Dataset: dataset_hojas (GitHub, dmcnero123/vivero-iot). Classes: enfermo, sano.

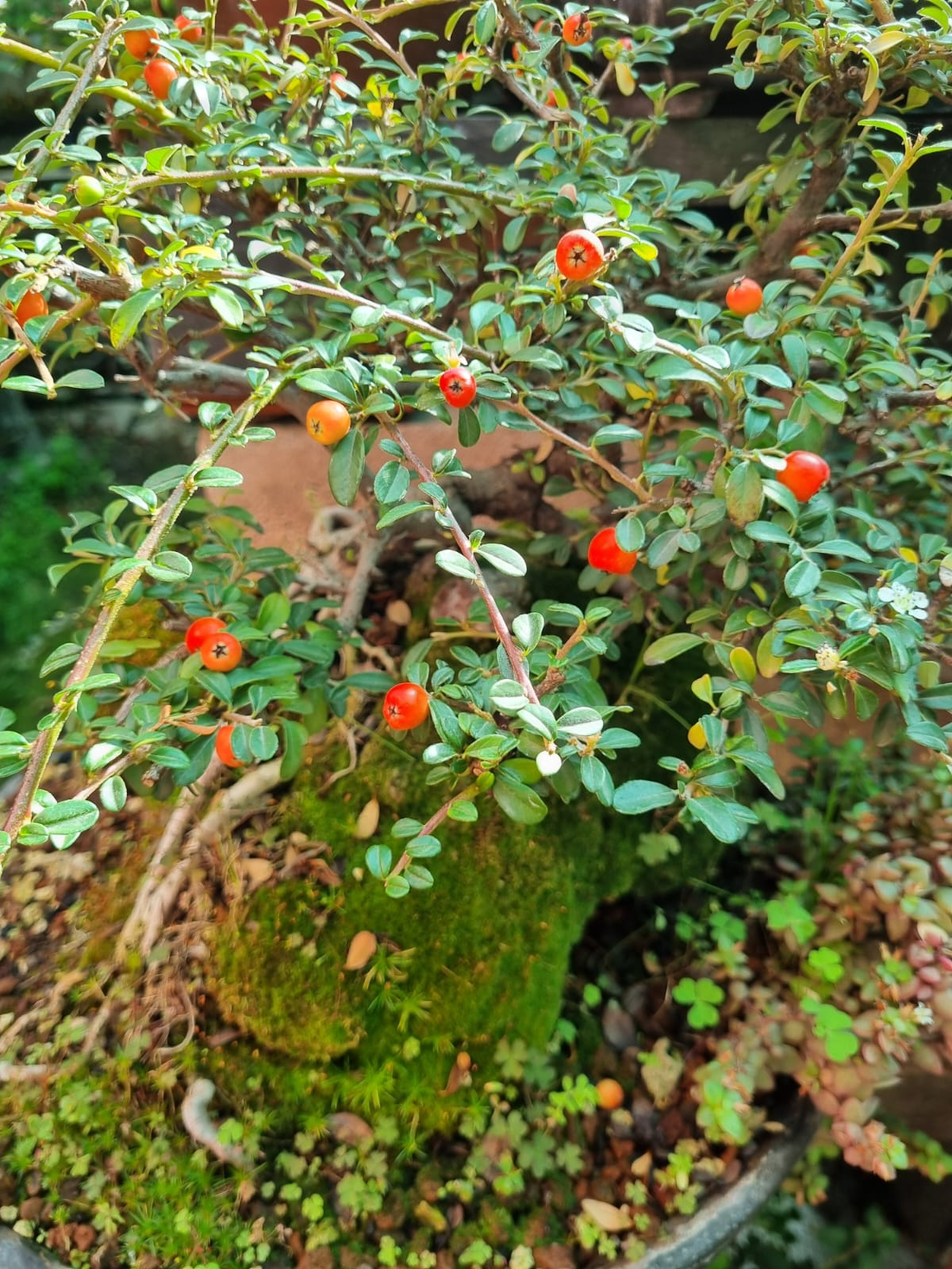
Label: sano

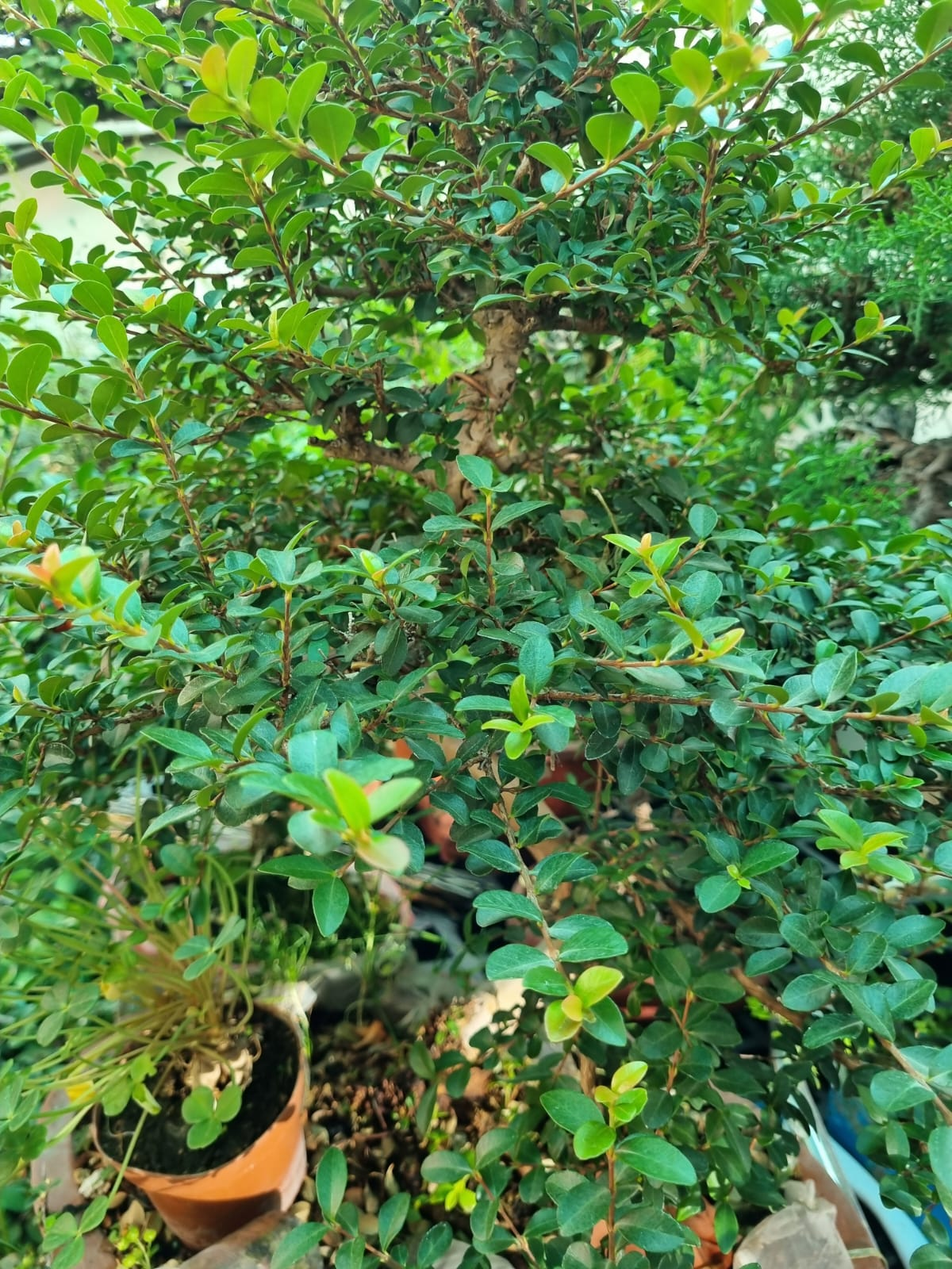
Label: enfermo

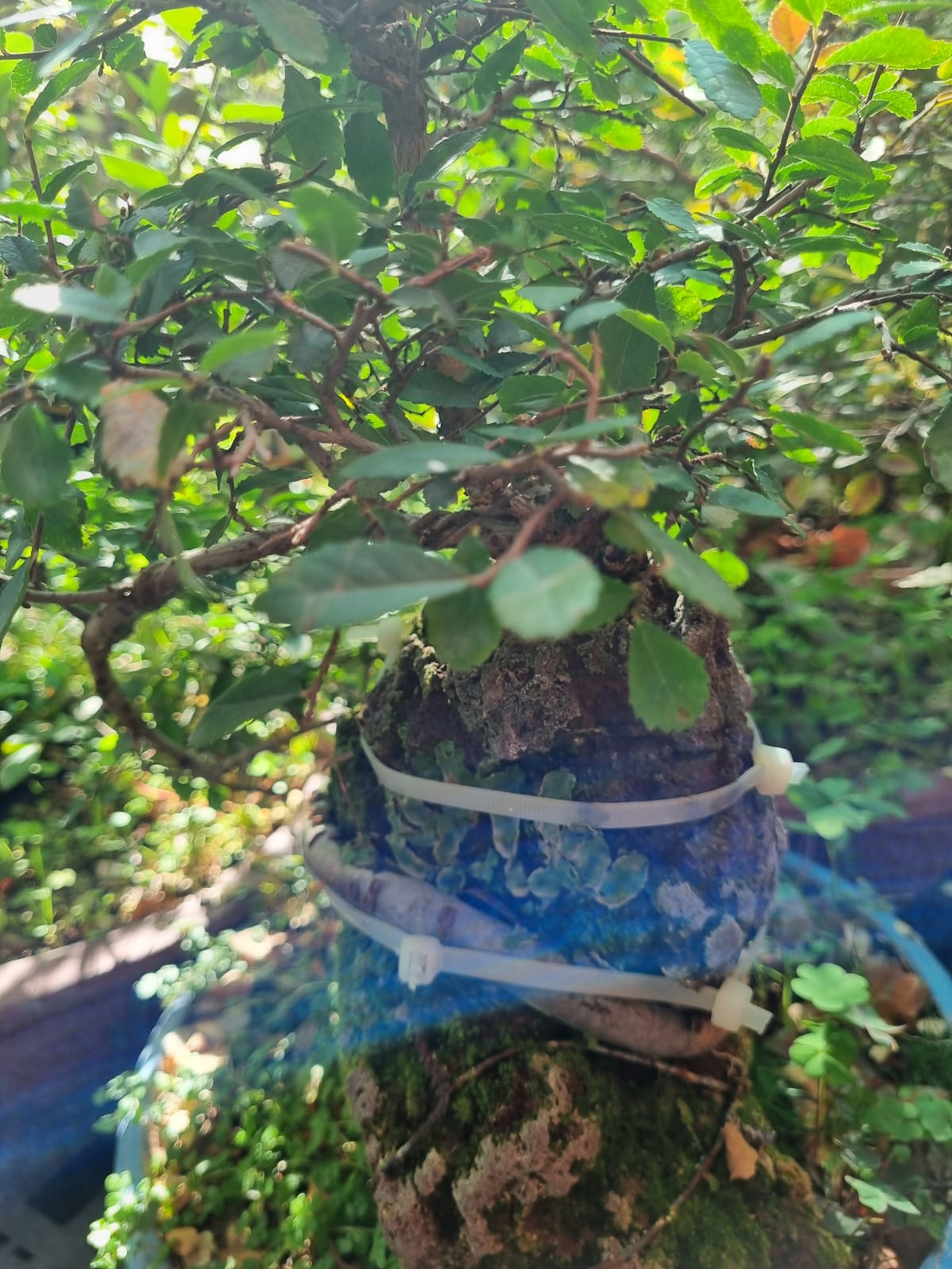
Label: sano

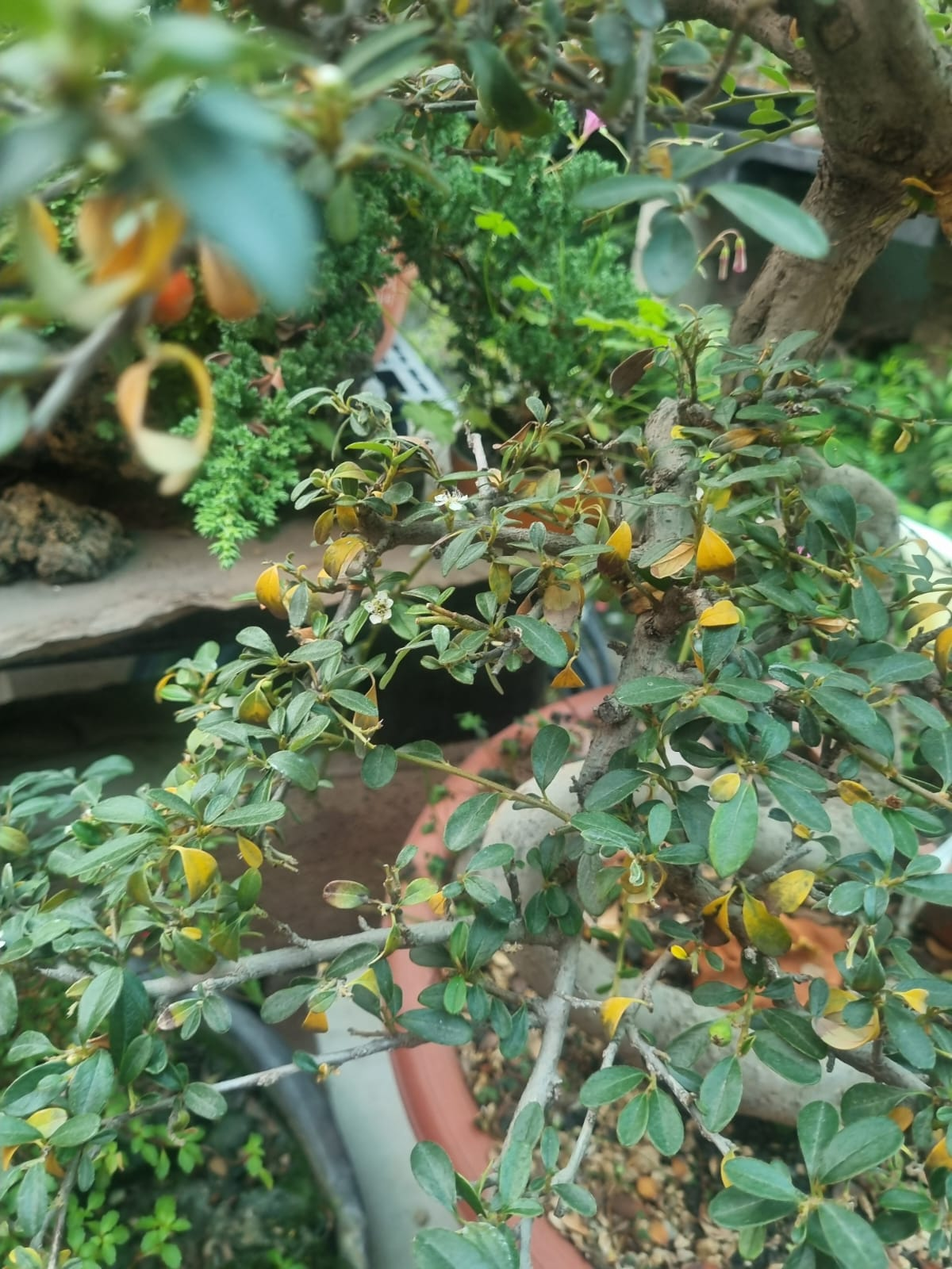
Label: enfermo

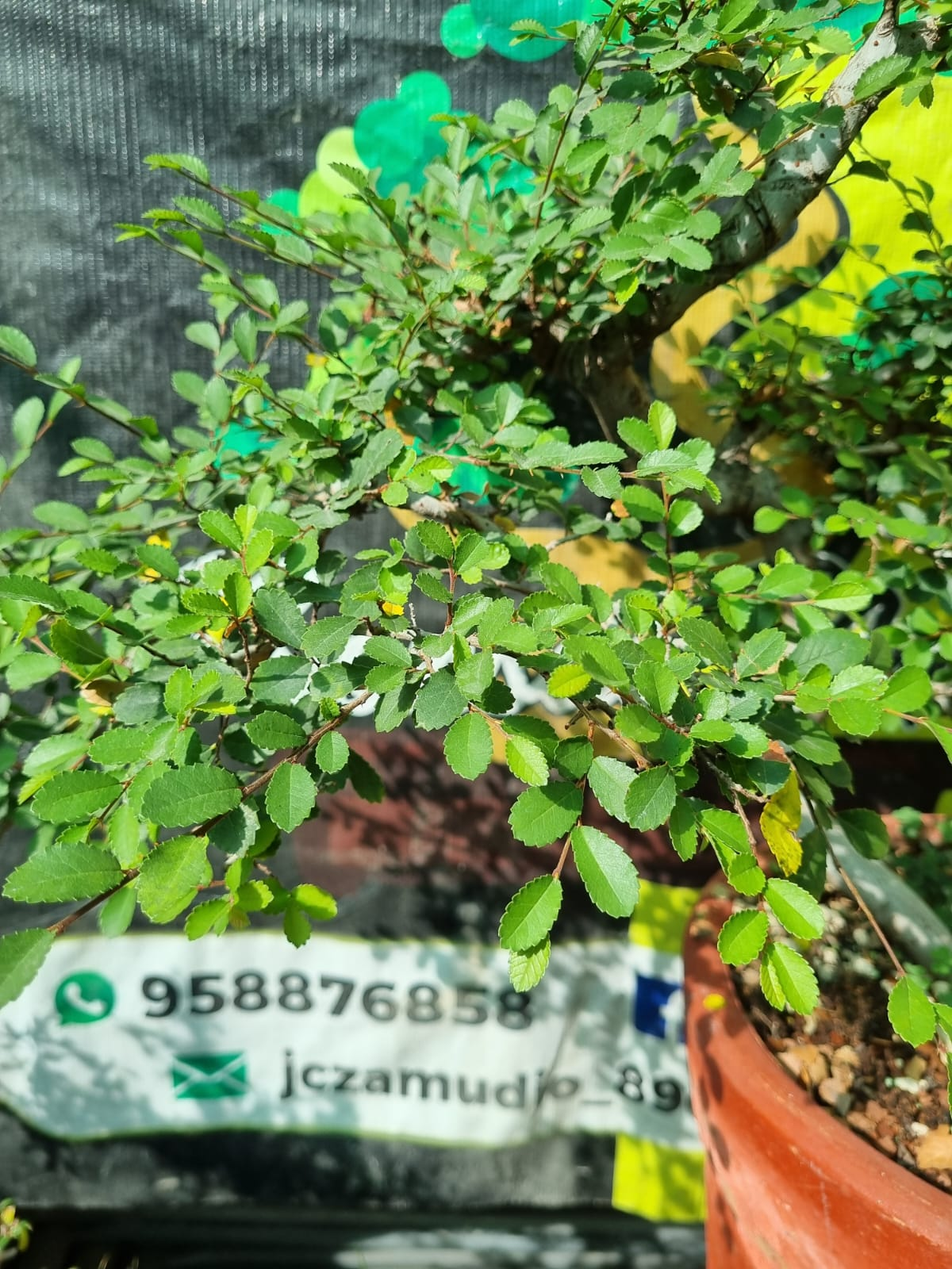
Label: sano

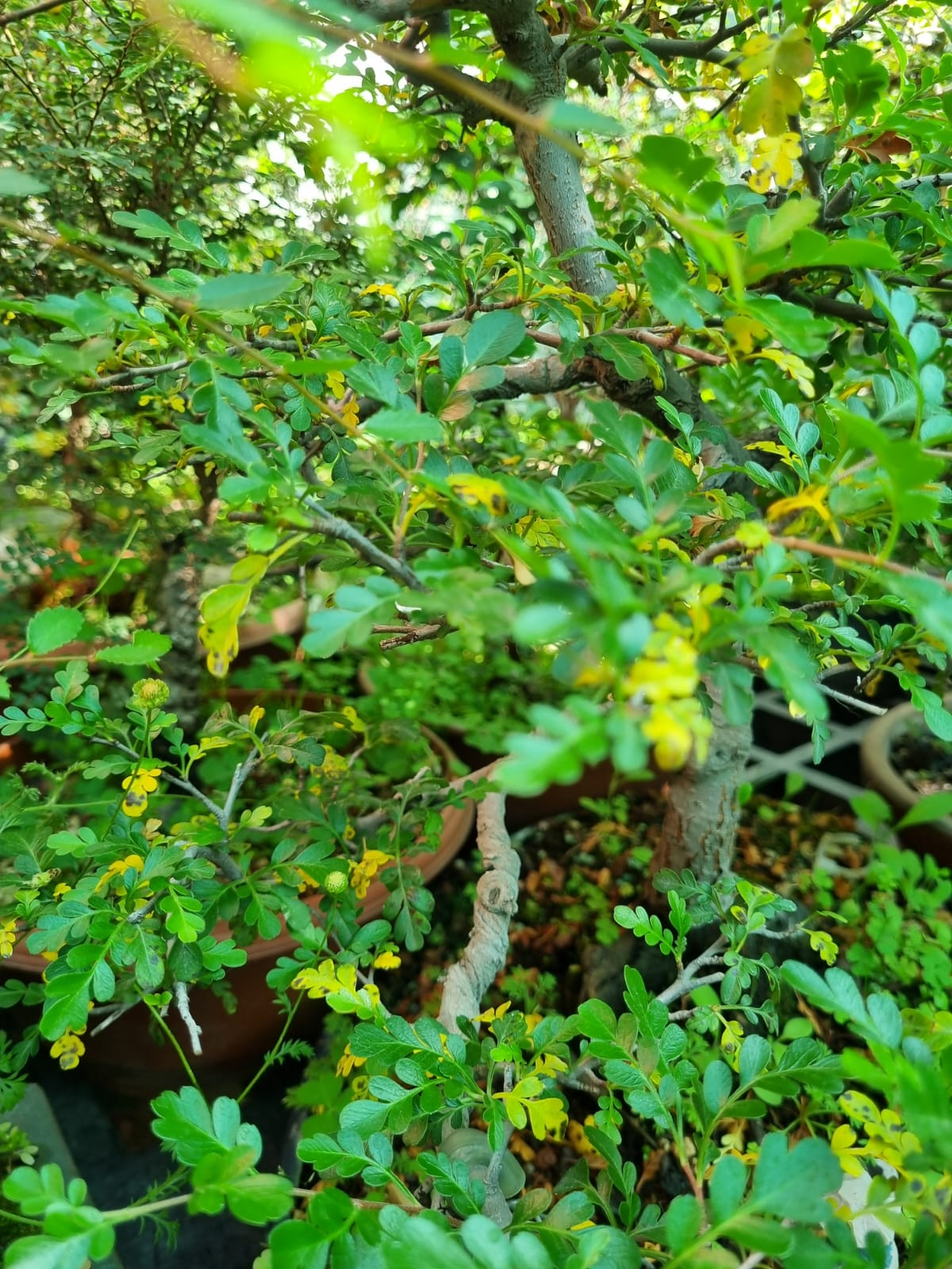
Label: enfermo
